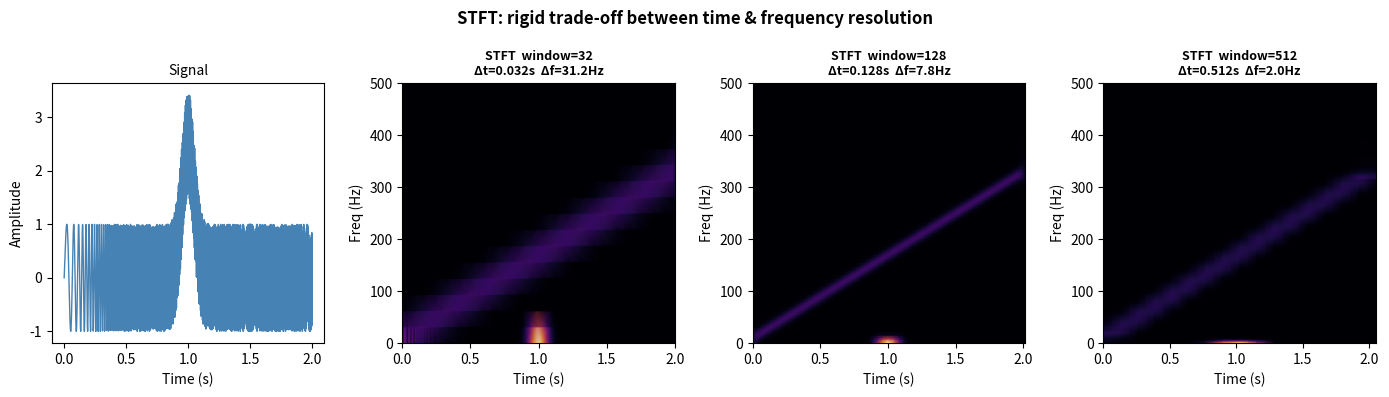
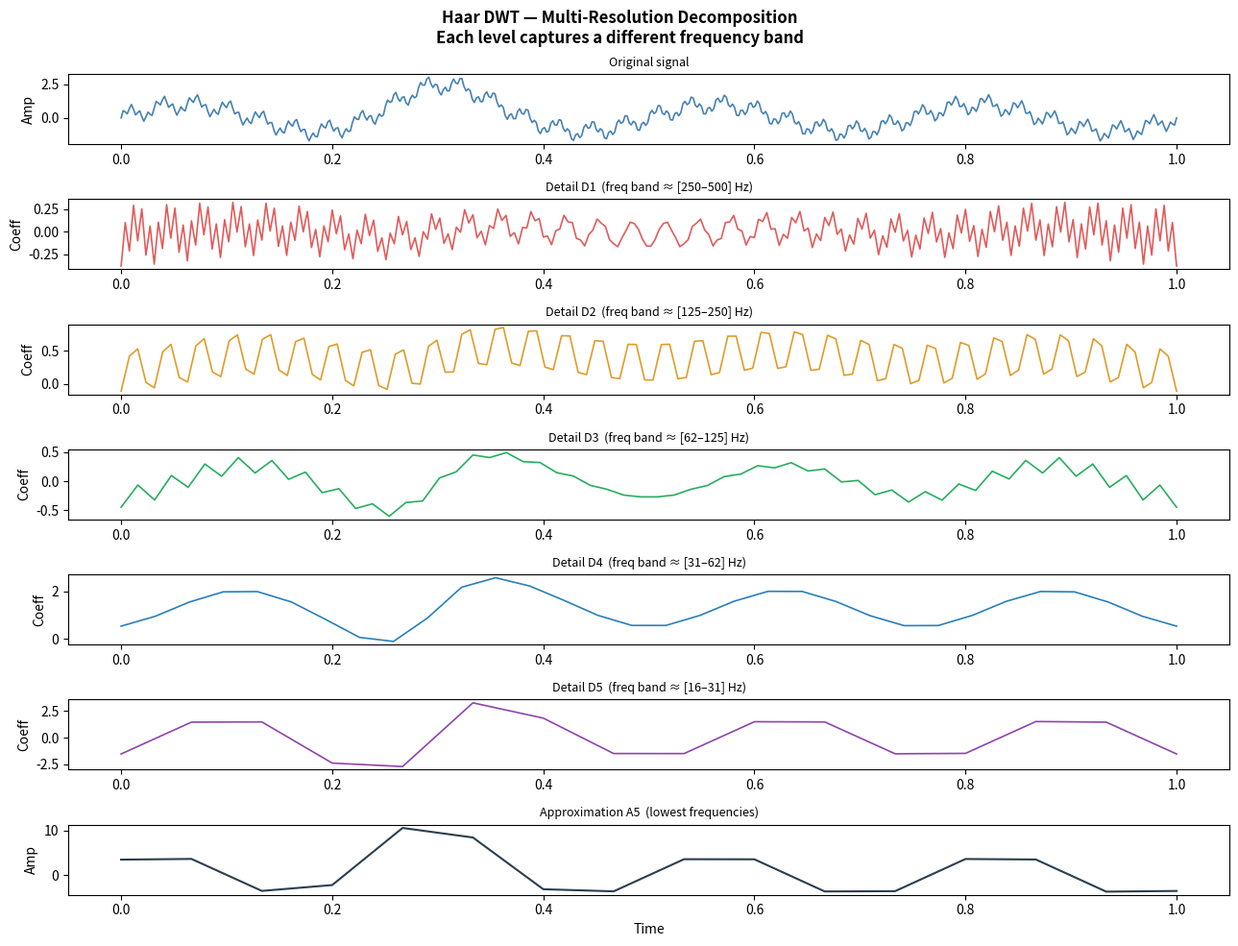
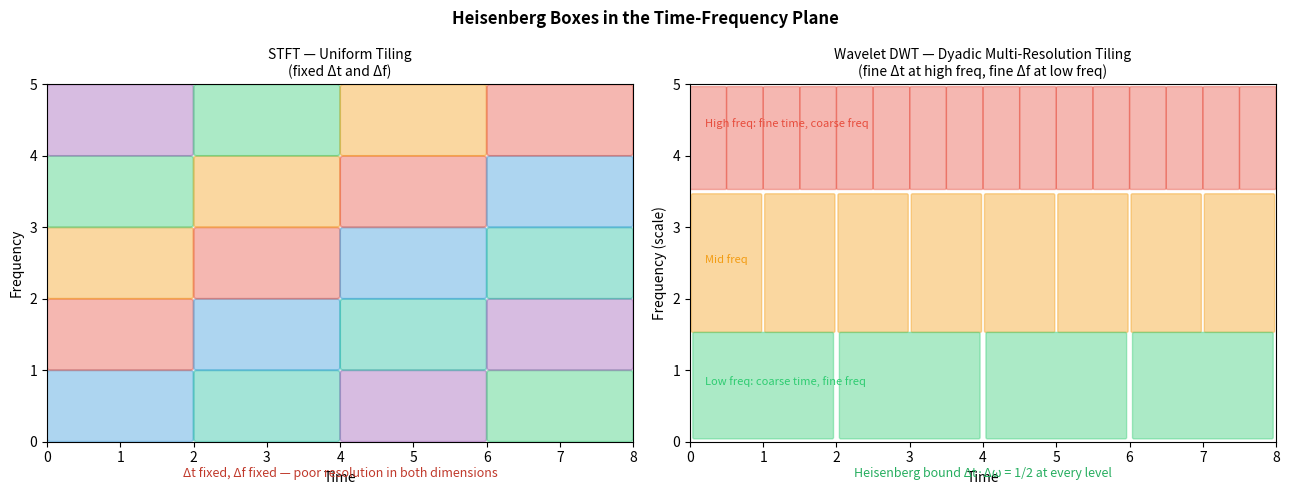

These figures' Python source, in order:
"""
=======================================================================
 Wavelet Theory — Script 2: Time-Frequency Tiling & Heisenberg Principle
=======================================================================
 Topics covered:
   • STFT (Short-Time Fourier Transform) — uniform tiling
   • Discrete Wavelet Transform (DWT) — multi-resolution tiling
   • Heisenberg uncertainty: Δt · Δω ≥ 1/2
   • Why wavelets adapt resolution to the signal's content
=======================================================================
 Run:  python 02.time_frequency_tiling.py
 Requires: numpy, matplotlib, scipy
=======================================================================

Author: Philippe Ciuciu
Date: 04/08/2026
Target: UnseenLabs
=======================================================================
"""

import numpy as np
import matplotlib.pyplot as plt
import matplotlib.patches as mpatches
from matplotlib.gridspec import GridSpec
from scipy.signal import stft

# ── 1. STFT — uniform Heisenberg boxes ────────────────────────────────
def demo_stft(sig, fs, win_sizes, title="STFT comparison"):
    """Show how window size affects the STFT time-frequency trade-off."""
    fig, axes = plt.subplots(1, len(win_sizes) + 1, figsize=(14, 4))

    # Plot signal
    t = np.arange(len(sig)) / fs
    axes[0].plot(t, sig, 'steelblue', lw=1)
    axes[0].set_title("Signal", fontsize=10)
    axes[0].set_xlabel("Time (s)"); axes[0].set_ylabel("Amplitude")

    for ax, W in zip(axes[1:], win_sizes):
        f, t_s, Zxx = stft(sig, fs=fs, nperseg=W, noverlap=W * 3 // 4)
        ax.pcolormesh(t_s, f, np.abs(Zxx), shading='gouraud', cmap='inferno')
        ax.set_ylim(0, fs / 2)
        ax.set_title(f"STFT  window={W}\nΔt={W/fs:.3f}s  Δf={fs/W:.1f}Hz",
                     fontsize=9, fontweight='bold')
        ax.set_xlabel("Time (s)"); ax.set_ylabel("Freq (Hz)")

    fig.suptitle(title, fontsize=12, fontweight='bold')
    plt.tight_layout()
    return fig


# Chirp + transient test signal
fs     = 1000
T      = 2.0
t_arr  = np.arange(int(T * fs)) / fs
sig    = (np.sin(2 * np.pi * (10 + 80 * t_arr) * t_arr)    # chirp
        + 2.5 * np.exp(-200 * (t_arr - 1.0)**2))            # Gaussian transient

fig = demo_stft(sig, fs, win_sizes=[32, 128, 512],
                title="STFT: rigid trade-off between time & frequency resolution")
fig.savefig('plot2a_stft_comparison.png', dpi=120)
plt.show()
print("Saved: plot2a_stft_comparison.png")


# ── 2. DWT — Haar multi-resolution decomposition ──────────────────────
def haar_dwt_levels(x, n_levels):
    """
    Iterative Haar DWT.
    Returns list of detail coefficients [d1, d2, ..., dn]
    and the final approximation.
    Details d1 are finest (high frequency), dn are coarsest (low frequency).
    """
    details = []
    a = np.array(x, dtype=float)
    for _ in range(n_levels):
        N  = (len(a) // 2) * 2
        lo = (a[:N:2] + a[1:N:2]) / np.sqrt(2)   # approximation
        hi = (a[:N:2] - a[1:N:2]) / np.sqrt(2)   # detail
        details.append(hi)
        a = lo
    return details, a  # (finest→coarsest details, final approx)


# Build a piecewise signal with components at different scales
N = 512
t_d = np.linspace(0, 1, N)
x   = (np.sin(2 * np.pi * 4   * t_d)                   # low-freq
     + 0.5 * np.sin(2 * np.pi * 32  * t_d)              # mid-freq
     + 0.3 * np.sin(2 * np.pi * 128 * t_d)              # high-freq
     + 1.5 * np.exp(-300 * (t_d - 0.3)**2))             # transient

n_lev  = 5
details, approx = haar_dwt_levels(x, n_lev)

fig, axes = plt.subplots(n_lev + 2, 1, figsize=(13, 10), sharex=False)
fig.suptitle("Haar DWT — Multi-Resolution Decomposition\n"
             "Each level captures a different frequency band",
             fontsize=12, fontweight='bold')

axes[0].plot(t_d, x, 'steelblue', lw=1.2)
axes[0].set_title("Original signal", fontsize=9); axes[0].set_ylabel("Amp")

clr = ['#e05c5c', '#e09c2a', '#27ae60', '#2980b9', '#8e44ad']
for i, (d, c) in enumerate(zip(details, clr)):
    t_lev = np.linspace(0, 1, len(d))
    axes[i + 1].plot(t_lev, d, color=c, lw=1.2)
    freq_lo = fs / (2 ** (i + 2))
    freq_hi = fs / (2 ** (i + 1))
    axes[i + 1].set_title(
        f"Detail D{i+1}  (freq band ≈ [{freq_lo:.0f}–{freq_hi:.0f}] Hz)", fontsize=9)
    axes[i + 1].set_ylabel("Coeff")

t_app = np.linspace(0, 1, len(approx))
axes[-1].plot(t_app, approx, color='#2c3e50', lw=1.5)
axes[-1].set_title(f"Approximation A{n_lev}  (lowest frequencies)", fontsize=9)
axes[-1].set_xlabel("Time"); axes[-1].set_ylabel("Amp")

plt.tight_layout()
plt.savefig('plot2b_haar_dwt.png', dpi=120)
plt.show()
print("Saved: plot2b_haar_dwt.png")


# ── 3. Heisenberg boxes: STFT vs DWT ──────────────────────────────────
fig, axes = plt.subplots(1, 2, figsize=(13, 5))
fig.suptitle("Heisenberg Boxes in the Time-Frequency Plane", fontsize=12, fontweight='bold')

# STFT — uniform grid
ax = axes[0]
ax.set_title("STFT — Uniform Tiling\n(fixed Δt and Δf)", fontsize=10)
ax.set_xlabel("Time"); ax.set_ylabel("Frequency")
colors6 = ['#3498db', '#e74c3c', '#f39c12', '#2ecc71', '#9b59b6', '#1abc9c']
ci = 0
for t0 in np.arange(0, 8, 2):
    for f0 in np.arange(0, 5, 1):
        ax.add_patch(mpatches.FancyBboxPatch(
            [t0 + 0.05, f0 + 0.05], 1.9, 0.9,
            boxstyle="round,pad=0.05", alpha=0.40,
            facecolor=colors6[ci % 6], edgecolor=colors6[ci % 6], linewidth=1.3))
        ci += 1
ax.set_xlim(0, 8); ax.set_ylim(0, 5)
ax.text(4, -0.5, "Δt fixed, Δf fixed — poor resolution in both dimensions",
        ha='center', fontsize=9, color='#c0392b', style='italic')

# DWT — dyadic tiling
ax = axes[1]
ax.set_title("Wavelet DWT — Dyadic Multi-Resolution Tiling\n"
             "(fine Δt at high freq, fine Δf at low freq)", fontsize=10)
ax.set_xlabel("Time"); ax.set_ylabel("Frequency (scale)")
# High freq: narrow time windows (many small boxes)
for t0 in np.arange(0, 8, 0.5):
    ax.add_patch(mpatches.FancyBboxPatch(
        [t0 + 0.02, 3.55], 0.46, 1.4,
        boxstyle="round,pad=0.02", facecolor='#e74c3c', alpha=0.40,
        edgecolor='#e74c3c', linewidth=1))
# Mid freq
for t0 in np.arange(0, 8, 1):
    ax.add_patch(mpatches.FancyBboxPatch(
        [t0 + 0.04, 1.55], 0.92, 1.9,
        boxstyle="round,pad=0.02", facecolor='#f39c12', alpha=0.40,
        edgecolor='#f39c12', linewidth=1))
# Low freq: wide time windows
for t0 in np.arange(0, 8, 2):
    ax.add_patch(mpatches.FancyBboxPatch(
        [t0 + 0.06, 0.06], 1.88, 1.45,
        boxstyle="round,pad=0.02", facecolor='#2ecc71', alpha=0.40,
        edgecolor='#2ecc71', linewidth=1))
ax.set_xlim(0, 8); ax.set_ylim(0, 5)
ax.text(0.2, 4.4, "High freq: fine time, coarse freq",  fontsize=8, color='#e74c3c')
ax.text(0.2, 2.5, "Mid freq",  fontsize=8, color='#f39c12')
ax.text(0.2, 0.8, "Low freq: coarse time, fine freq",   fontsize=8, color='#2ecc71')
ax.text(4, -0.5, "Heisenberg bound Δt·Δω = 1/2 at every level",
        ha='center', fontsize=9, color='#27ae60', style='italic')

plt.tight_layout()
plt.savefig('plot2c_heisenberg_boxes.png', dpi=120)
plt.show()
print("Saved: plot2c_heisenberg_boxes.png")

print("""
─── EXERCISE ────────────────────────────────────────────────────────
1. Modify the chirp + transient signal and try STFT window sizes of
   16, 64 and 512 samples. Observe the trade-off:
     small window  → good time resolution, poor frequency resolution
     large window  → good frequency resolution, poor time resolution

2. Add a second transient at t=1.5s. Does the STFT detect both?
   Does the DWT detail D1 (finest level) pick them up?

3. Compute the number of operations for DWT vs FFT:
     DWT: O(N)   |   FFT: O(N log N)
   For N=2^20, how much faster is DWT in theory?
─────────────────────────────────────────────────────────────────────
""")
